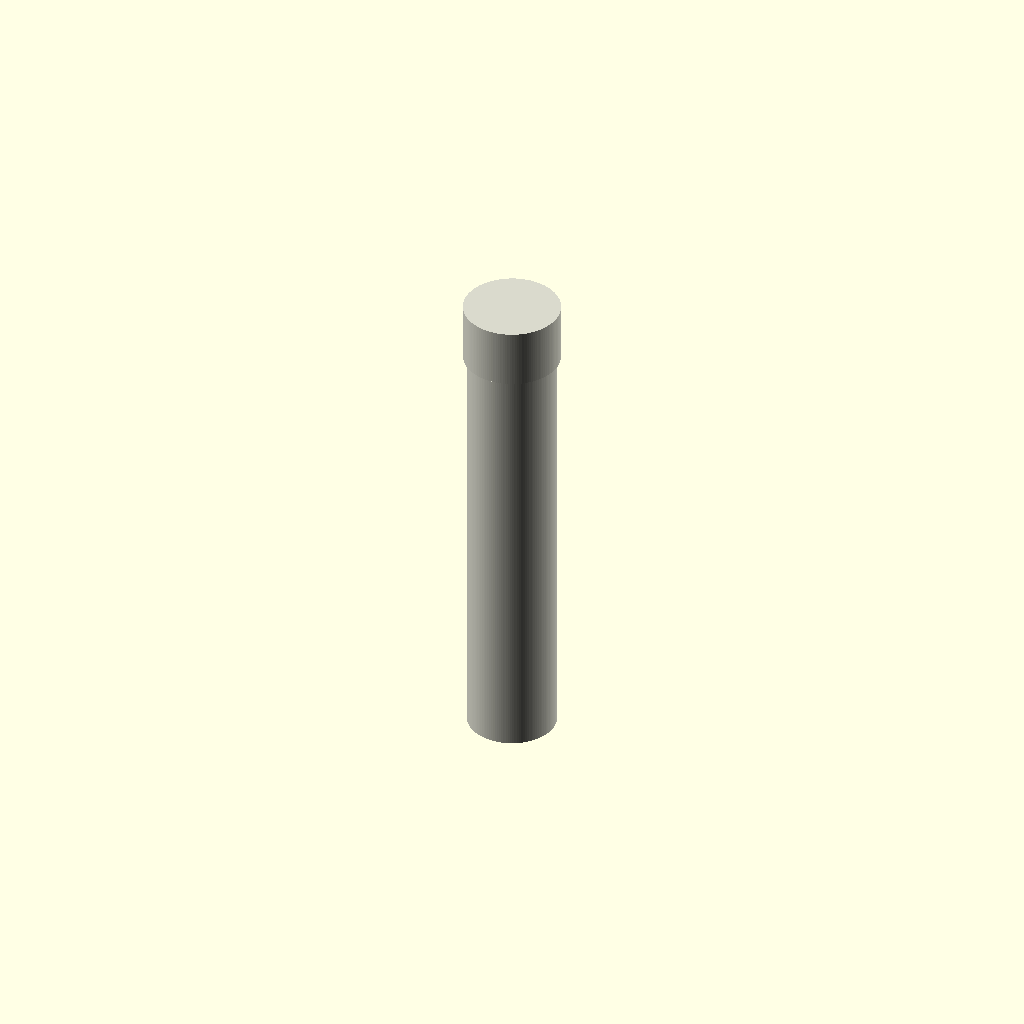
Cell 1: the model at its default parameters.
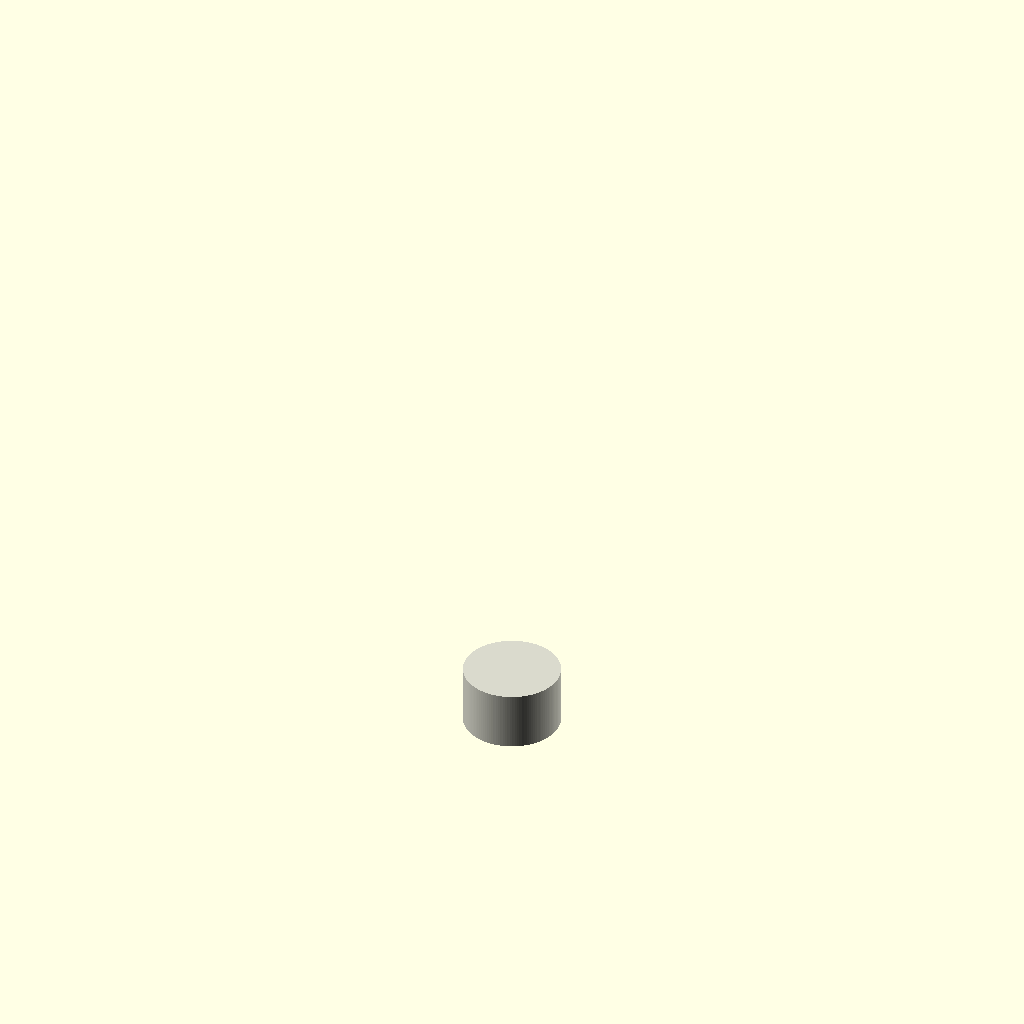
Cell 2 — length_mm set to 1, the other parameters unchanged.
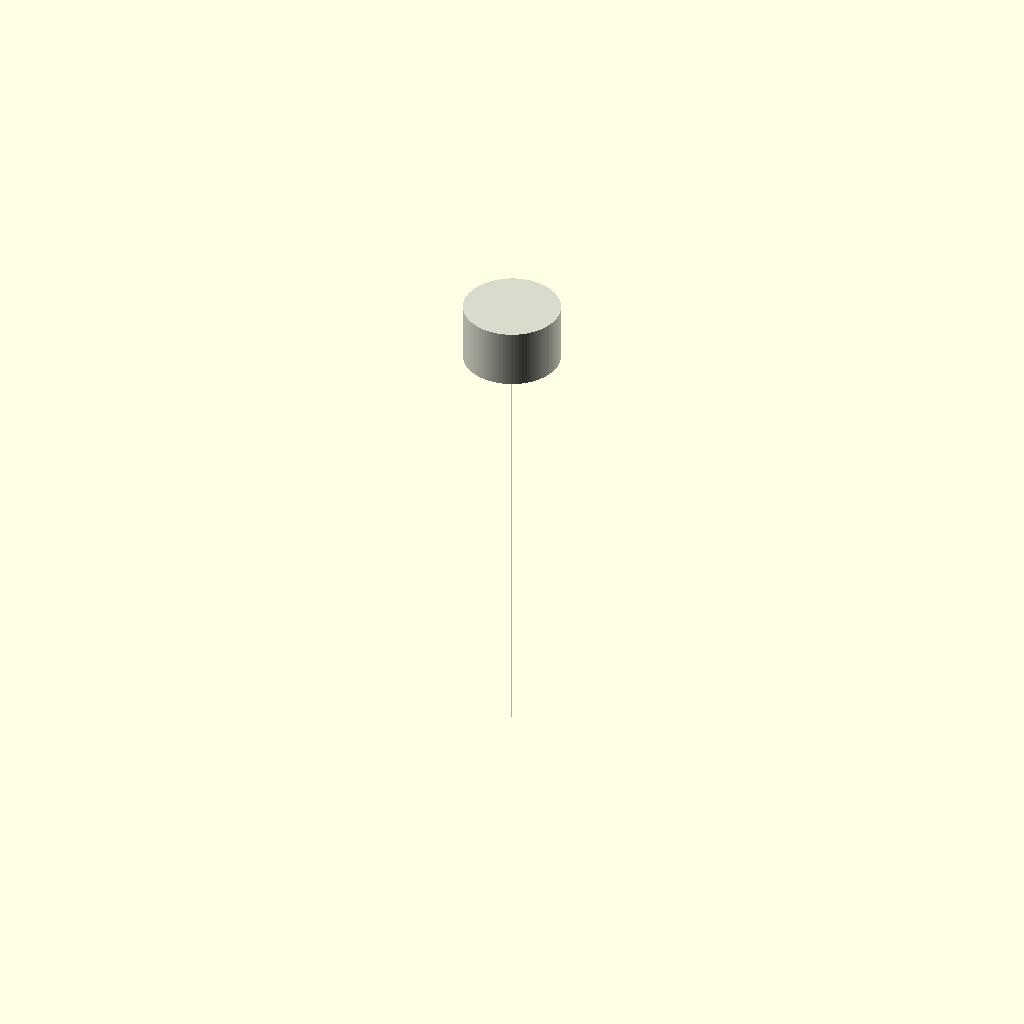
Cell 3: the same model with pipe_od = 1.
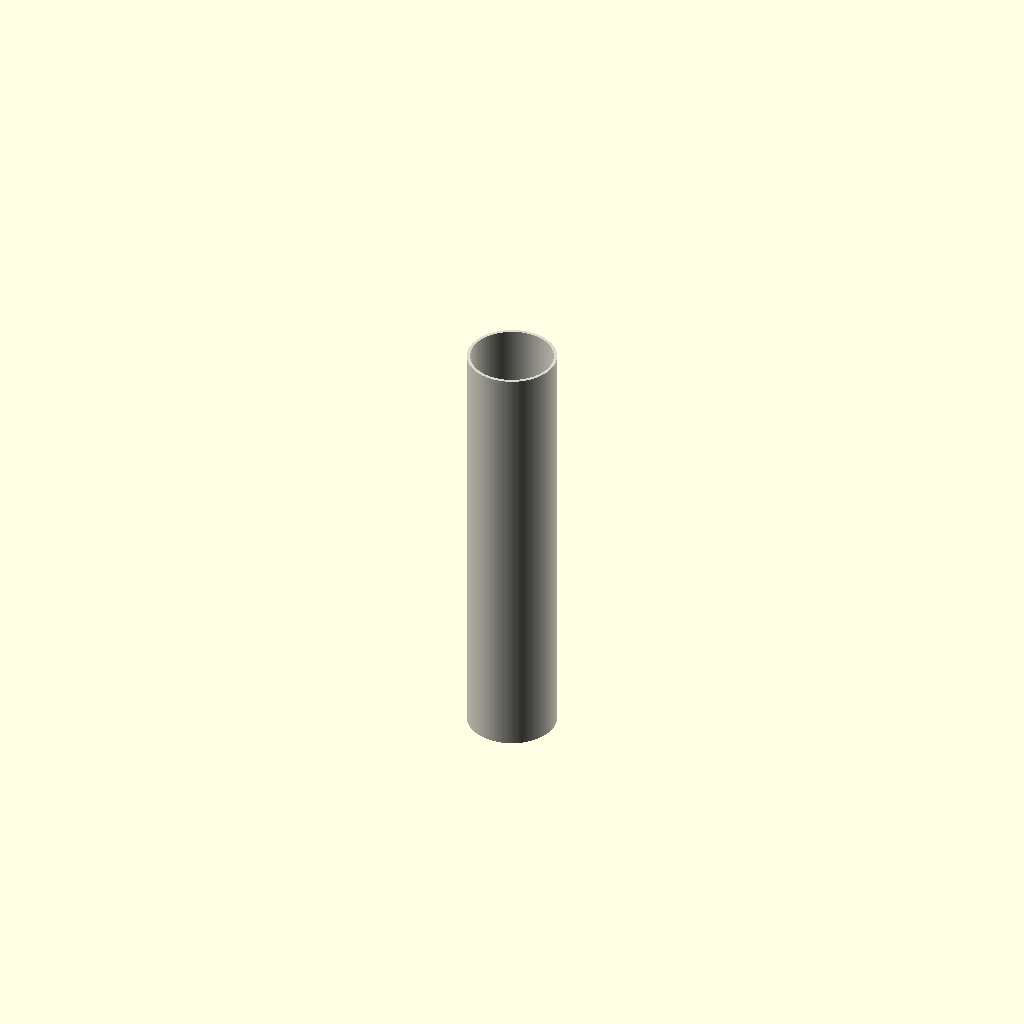
Cell 4: the same model with socket_od = 0.5.
One fixed orthographic camera (rotation 55°, 0°, 25°; colour scheme Cornfield) for every cell.
OpenSCAD source file results/nopscadlib/ablations/no_verification/scad/ht_pipe__HT_90_pipe_500.scad:
$fn = 128;

// Parameters
nominal_size = 90; //[50:180:1]
length_mm = 500; //[250:1000:1]
pipe_od = 90; //[50:180:1]
wall_thickness = 3.2; //[1.6:6.4:0.1]
socket_od = 98; //[80:140:0.5]
socket_length = 60; //[30:120:1]
socket_wall = 4; //[2:8:0.1]
socket_stop_thickness = 3; //[1:8:0.1]
socket_clearance = 0.6; //[0.2:1.5:0.1]
connection_overlap = 1; //[0.5:2:0.1]

// Small epsilon for robust booleans
eps = 0.02;

// Derived radii
pipe_r  = pipe_od/2;
pipe_ir = max(0.01, pipe_r - wall_thickness);

socket_r  = socket_od/2;
socket_ir = max(0.01, pipe_r + socket_clearance);

// Lengths
socket_len = max(0.01, socket_length);
main_len   = max(0.01, length_mm - socket_len + connection_overlap);

// HT Pipe - ONE connected solid
module ht_pipe() {
  color([0.85, 0.85, 0.8])
  difference() {
    // OUTER SOLID (connected): main OD + socket OD overlapping by connection_overlap
    union() {
      cylinder(h=main_len, r=pipe_r, center=false);

      translate([0, 0, main_len - connection_overlap])
        cylinder(h=socket_len, r=socket_r, center=false);
    }

    // INNER VOID (connected): main bore + socket bore down to stop
    union() {
      // Main pipe bore (open through entire main section)
      translate([0, 0, -eps])
        cylinder(h=main_len + 2*eps, r=pipe_ir, center=false);

      // Socket bore (open from socket mouth down to stop thickness)
      translate([0, 0, main_len - connection_overlap - eps])
        cylinder(h=socket_len - socket_stop_thickness + 2*eps, r=socket_ir, center=false);
    }
  }
}

ht_pipe();
Customizer parameters (derived from the source; name, type, default, range or options):
nominal_size: number, default 90, range 1 to 50, step 180
length_mm: number, default 500, range 1 to 250, step 1000
pipe_od: number, default 90, range 1 to 50, step 180
wall_thickness: number, default 3.2, range 0.1 to 1.6, step 6.4
socket_od: number, default 98, range 0.5 to 80, step 140
socket_length: number, default 60, range 1 to 30, step 120
socket_wall: number, default 4, range 0.1 to 2, step 8
socket_stop_thickness: number, default 3, range 0.1 to 1, step 8
socket_clearance: number, default 0.6, range 0.1 to 0.2, step 1.5
connection_overlap: number, default 1, range 0.1 to 0.5, step 2
eps: number, default 0.02
